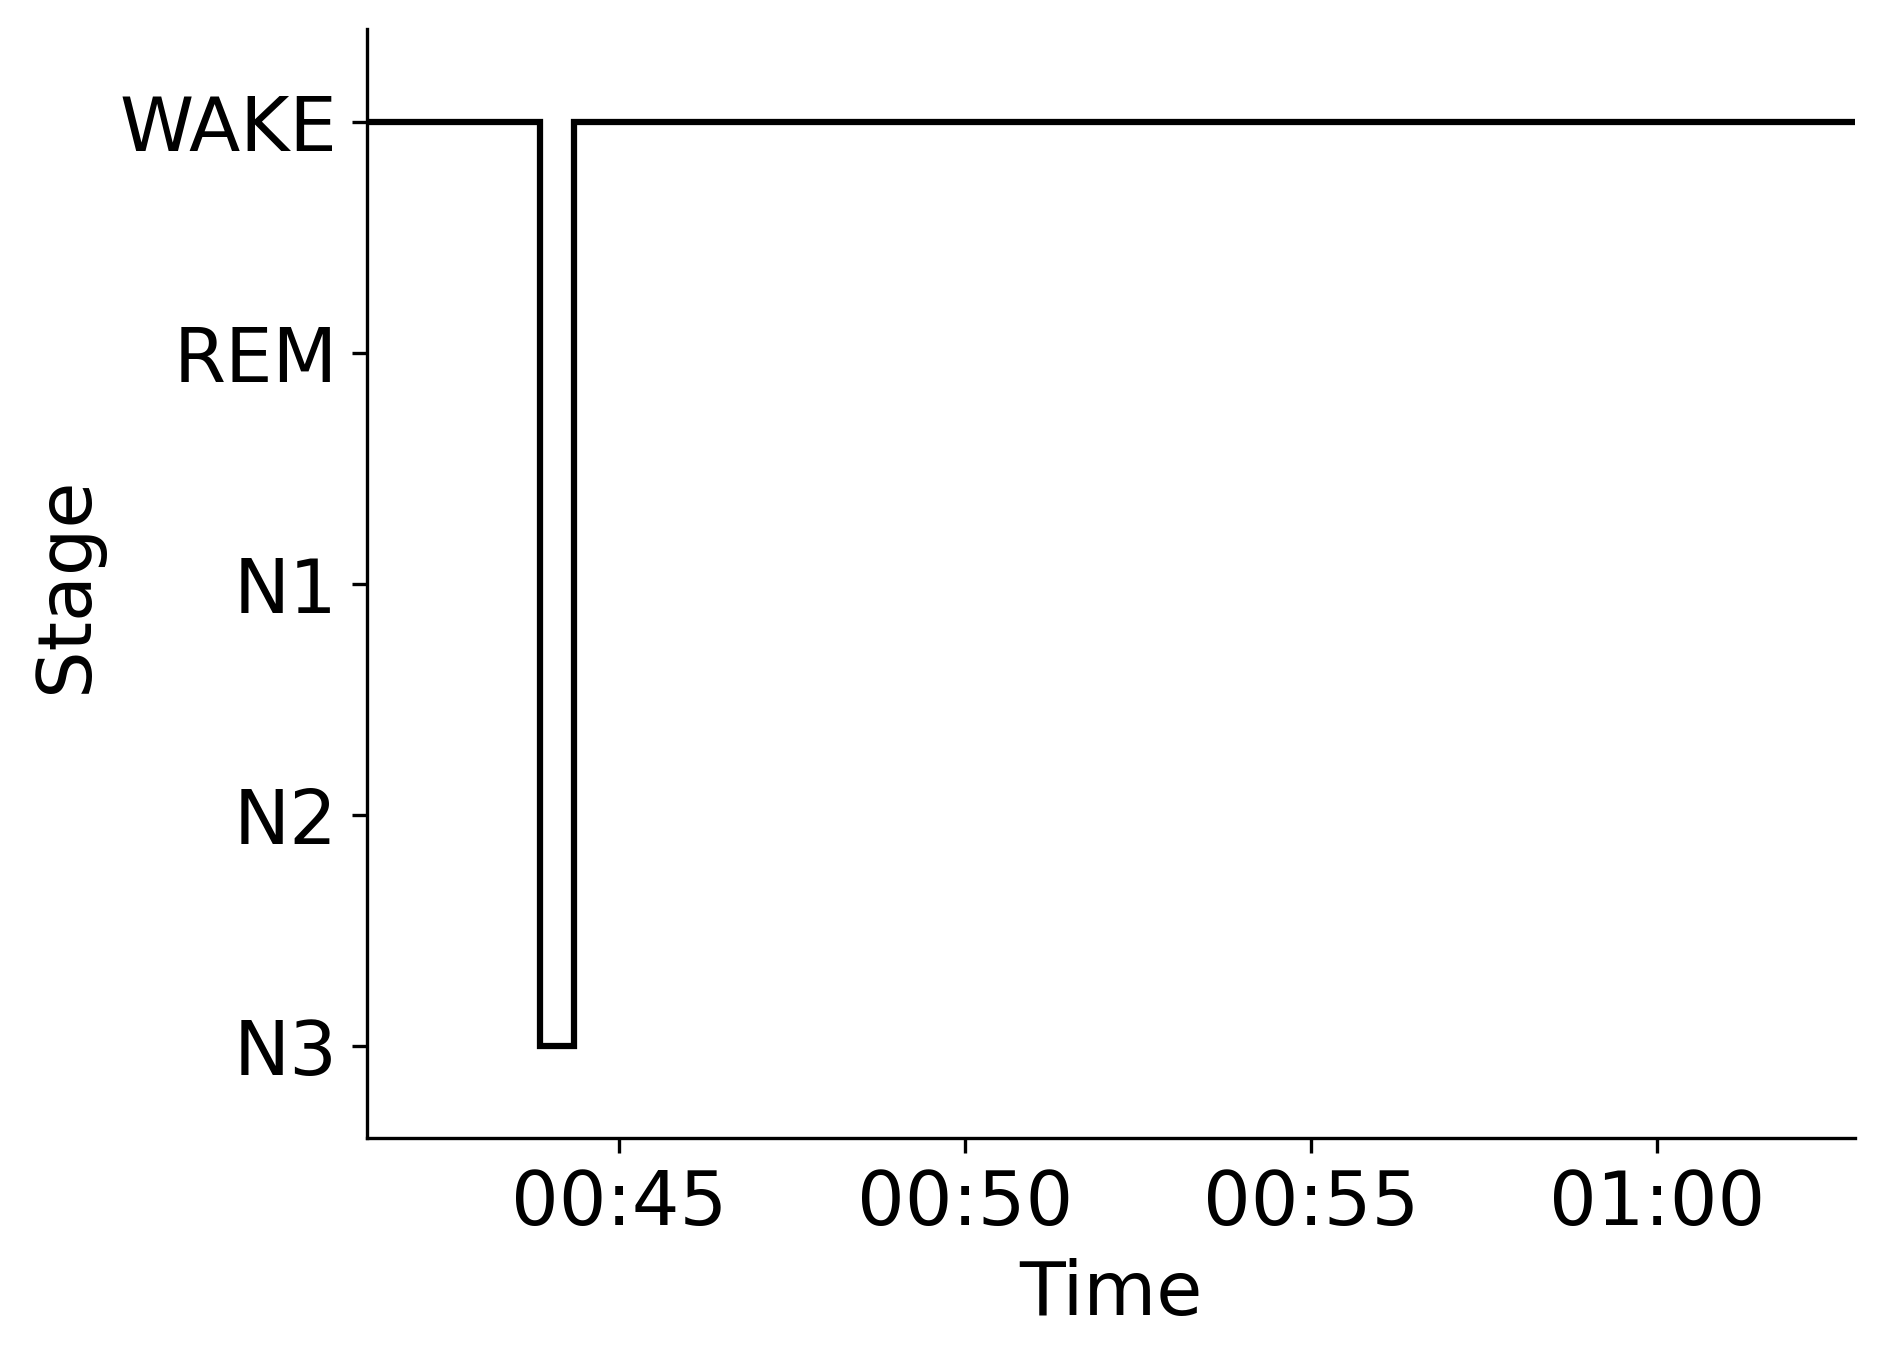

Values plotted in this chart, from the file beside it:
Epoch, Subject, Session, Recording, RecordingEpoch, Time, Stage
0, sub-00047, ses-1, sub-00047_ses-1_task-sleep_acq-20160629T…, 0, 2016-06-29 00:41:21.178880+00:00, WAKE
1, sub-00047, ses-1, sub-00047_ses-1_task-sleep_acq-20160629T…, 1, 2016-06-29 00:41:51.178880+00:00, WAKE
2, sub-00047, ses-1, sub-00047_ses-1_task-sleep_acq-20160629T…, 2, 2016-06-29 00:42:21.178880+00:00, WAKE
3, sub-00047, ses-1, sub-00047_ses-1_task-sleep_acq-20160629T…, 3, 2016-06-29 00:42:51.178880+00:00, WAKE
4, sub-00047, ses-1, sub-00047_ses-1_task-sleep_acq-20160629T…, 4, 2016-06-29 00:43:21.178880+00:00, WAKE
5, sub-00047, ses-1, sub-00047_ses-1_task-sleep_acq-20160629T…, 5, 2016-06-29 00:43:51.178880+00:00, N3
6, sub-00047, ses-1, sub-00047_ses-1_task-sleep_acq-20160629T…, 6, 2016-06-29 00:44:21.178880+00:00, WAKE
7, sub-00047, ses-1, sub-00047_ses-1_task-sleep_acq-20160629T…, 7, 2016-06-29 00:44:51.178880+00:00, WAKE
8, sub-00047, ses-1, sub-00047_ses-1_task-sleep_acq-20160629T…, 8, 2016-06-29 00:45:21.178880+00:00, WAKE
9, sub-00047, ses-1, sub-00047_ses-1_task-sleep_acq-20160629T…, 9, 2016-06-29 00:45:51.178880+00:00, WAKE
10, sub-00047, ses-1, sub-00047_ses-1_task-sleep_acq-20160629T…, 10, 2016-06-29 00:46:21.178880+00:00, WAKE
11, sub-00047, ses-1, sub-00047_ses-1_task-sleep_acq-20160629T…, 11, 2016-06-29 00:46:51.178880+00:00, WAKE
12, sub-00047, ses-1, sub-00047_ses-1_task-sleep_acq-20160629T…, 12, 2016-06-29 00:47:21.178880+00:00, WAKE
13, sub-00047, ses-1, sub-00047_ses-1_task-sleep_acq-20160629T…, 13, 2016-06-29 00:47:51.178880+00:00, WAKE
14, sub-00047, ses-1, sub-00047_ses-1_task-sleep_acq-20160629T…, 14, 2016-06-29 00:48:21.178880+00:00, WAKE
15, sub-00047, ses-1, sub-00047_ses-1_task-sleep_acq-20160629T…, 15, 2016-06-29 00:48:51.178880+00:00, WAKE
16, sub-00047, ses-1, sub-00047_ses-1_task-sleep_acq-20160629T…, 16, 2016-06-29 00:49:21.178880+00:00, WAKE
17, sub-00047, ses-1, sub-00047_ses-1_task-sleep_acq-20160629T…, 17, 2016-06-29 00:49:51.178880+00:00, WAKE
18, sub-00047, ses-1, sub-00047_ses-1_task-sleep_acq-20160629T…, 18, 2016-06-29 00:50:21.178880+00:00, WAKE
19, sub-00047, ses-1, sub-00047_ses-1_task-sleep_acq-20160629T…, 19, 2016-06-29 00:50:51.178880+00:00, WAKE
20, sub-00047, ses-1, sub-00047_ses-1_task-sleep_acq-20160629T…, 20, 2016-06-29 00:51:21.178880+00:00, WAKE
21, sub-00047, ses-1, sub-00047_ses-1_task-sleep_acq-20160629T…, 21, 2016-06-29 00:51:51.178880+00:00, WAKE
22, sub-00047, ses-1, sub-00047_ses-1_task-sleep_acq-20160629T…, 22, 2016-06-29 00:52:21.178880+00:00, WAKE
23, sub-00047, ses-1, sub-00047_ses-1_task-sleep_acq-20160629T…, 23, 2016-06-29 00:52:51.178880+00:00, WAKE
24, sub-00047, ses-1, sub-00047_ses-1_task-sleep_acq-20160629T…, 24, 2016-06-29 00:53:21.178880+00:00, WAKE
25, sub-00047, ses-1, sub-00047_ses-1_task-sleep_acq-20160629T…, 25, 2016-06-29 00:53:51.178880+00:00, WAKE
26, sub-00047, ses-1, sub-00047_ses-1_task-sleep_acq-20160629T…, 26, 2016-06-29 00:54:21.178880+00:00, WAKE
27, sub-00047, ses-1, sub-00047_ses-1_task-sleep_acq-20160629T…, 27, 2016-06-29 00:54:51.178880+00:00, WAKE
28, sub-00047, ses-1, sub-00047_ses-1_task-sleep_acq-20160629T…, 28, 2016-06-29 00:55:21.178880+00:00, WAKE
29, sub-00047, ses-1, sub-00047_ses-1_task-sleep_acq-20160629T…, 29, 2016-06-29 00:55:51.178880+00:00, WAKE
30, sub-00047, ses-1, sub-00047_ses-1_task-sleep_acq-20160629T…, 30, 2016-06-29 00:56:21.178880+00:00, WAKE
31, sub-00047, ses-1, sub-00047_ses-1_task-sleep_acq-20160629T…, 31, 2016-06-29 00:56:51.178880+00:00, WAKE
32, sub-00047, ses-1, sub-00047_ses-1_task-sleep_acq-20160629T…, 32, 2016-06-29 00:57:21.178880+00:00, WAKE
33, sub-00047, ses-1, sub-00047_ses-1_task-sleep_acq-20160629T…, 33, 2016-06-29 00:57:51.178880+00:00, WAKE
34, sub-00047, ses-1, sub-00047_ses-1_task-sleep_acq-20160629T…, 34, 2016-06-29 00:58:21.178880+00:00, WAKE
35, sub-00047, ses-1, sub-00047_ses-1_task-sleep_acq-20160629T…, 35, 2016-06-29 00:58:51.178880+00:00, WAKE
36, sub-00047, ses-1, sub-00047_ses-1_task-sleep_acq-20160629T…, 36, 2016-06-29 00:59:21.178880+00:00, WAKE
37, sub-00047, ses-1, sub-00047_ses-1_task-sleep_acq-20160629T…, 37, 2016-06-29 00:59:51.178880+00:00, WAKE
38, sub-00047, ses-1, sub-00047_ses-1_task-sleep_acq-20160629T…, 38, 2016-06-29 01:00:21.178880+00:00, WAKE
39, sub-00047, ses-1, sub-00047_ses-1_task-sleep_acq-20160629T…, 39, 2016-06-29 01:00:51.178880+00:00, WAKE
40, sub-00047, ses-1, sub-00047_ses-1_task-sleep_acq-20160629T…, 40, 2016-06-29 01:01:21.178880+00:00, WAKE
41, sub-00047, ses-1, sub-00047_ses-1_task-sleep_acq-20160629T…, 41, 2016-06-29 01:01:51.178880+00:00, WAKE
42, sub-00047, ses-1, sub-00047_ses-1_task-sleep_acq-20160629T…, 42, 2016-06-29 01:02:21.178880+00:00, WAKE
